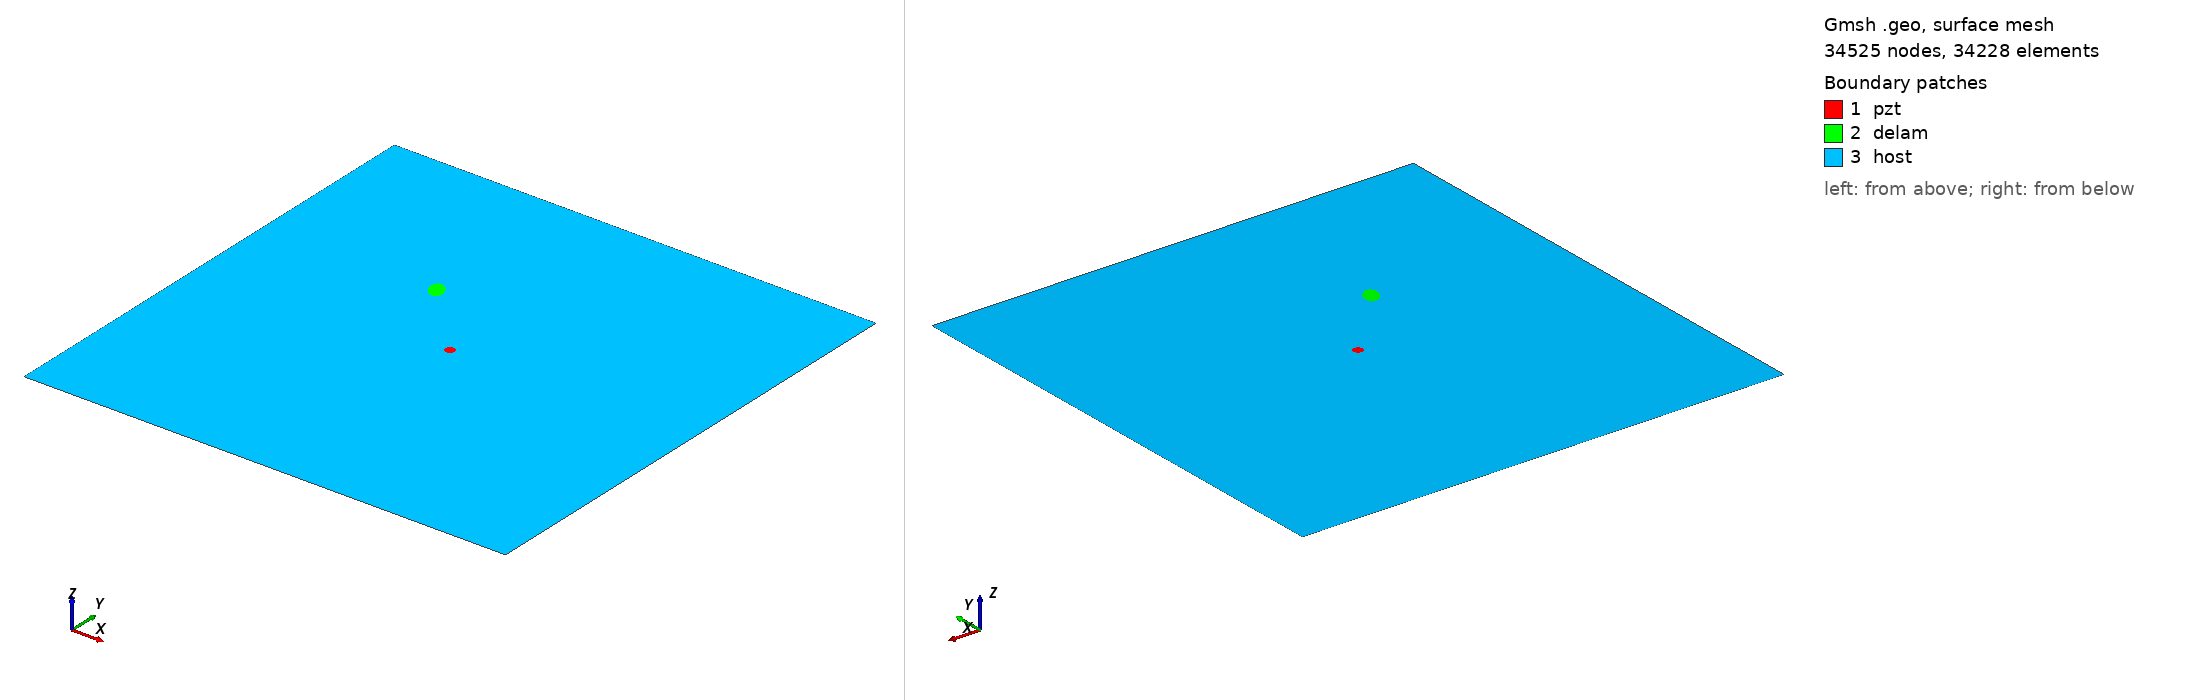

Gmsh geometry script, surface-meshed: 34525 nodes, 34228 surface elements. Boundary patches (legend numbers): 1 pzt, 2 delam, 3 host. Left view from above one corner, right view from below the opposite corner. Legend entries are the model's physical surfaces. The drawing asked Gmsh for element sizes between 1% and 20% of the model's largest extent; the script's own settings can give other sizes.

=== m1_rand_single_delam_383.geo (drawn) ===
SetFactory("OpenCASCADE");
L=0.500000; 
W=0.500000; 
a=0.011174; 
b=0.007242; 
x=0.178702; 
y=0.324787; 
alpha=0.672909 *Pi; 
r=0.005000; 
xpzt=0.250000; 
ypzt=0.250000; 
//+
Point(1) = {0, 0, 0, 1.0};
//+
Point(2) = {L, 0, 0, 1.0};
//+
Point(3) = {L, W, 0, 1.0};
//+
Point(4) = {0, W, 0, 1.0};
//+
Line(1) = {1, 2};
//+
Line(2) = {2, 3};
//+
Line(3) = {3, 4};
//+
Line(4) = {4, 1};
//+
Circle(5) = {xpzt, ypzt, -0, r, 0, 2*Pi};
//+
Ellipse(6) = {x, y, -0, a, b, 0, 2*Pi};
//+
Rotate {{0, 0, 1}, {x, y, 0}, alpha} {
  Curve{6}; 
}
//+
Curve Loop(1) = {4, 1, 2, 3};
//+
Curve Loop(2) = {6};
//+
Curve Loop(3) = {5};
//+
Curve Loop(4) = {6};
//+
Curve Loop(5) = {5};
//+
Plane Surface(1) = {5};
//+
Plane Surface(2) = {4};
//+
Plane Surface(3) = {1, 2, 3};
//+
Point(9) = {xpzt, ypzt, 0, 1.0};
//+
Point{9} In Surface {1};// mesh node at centre of pzt
//+
Physical Surface("pzt") = {1};
//+
Physical Surface("delam") = {2};
//+
Physical Surface("host") = {3};

Mesh.Algorithm = 6; // Frontal
Mesh.CharacteristicLengthFactor = 0.068000;
Mesh.CharacteristicLengthMin = 0.001000;
Mesh.CharacteristicLengthMax = 0.200000;
Mesh.RecombineAll = 1; // Apply recombination algorithm
Mesh.SubdivisionAlgorithm = 1; // 1: all quadrangles
Mesh.Smoothing = 1;
